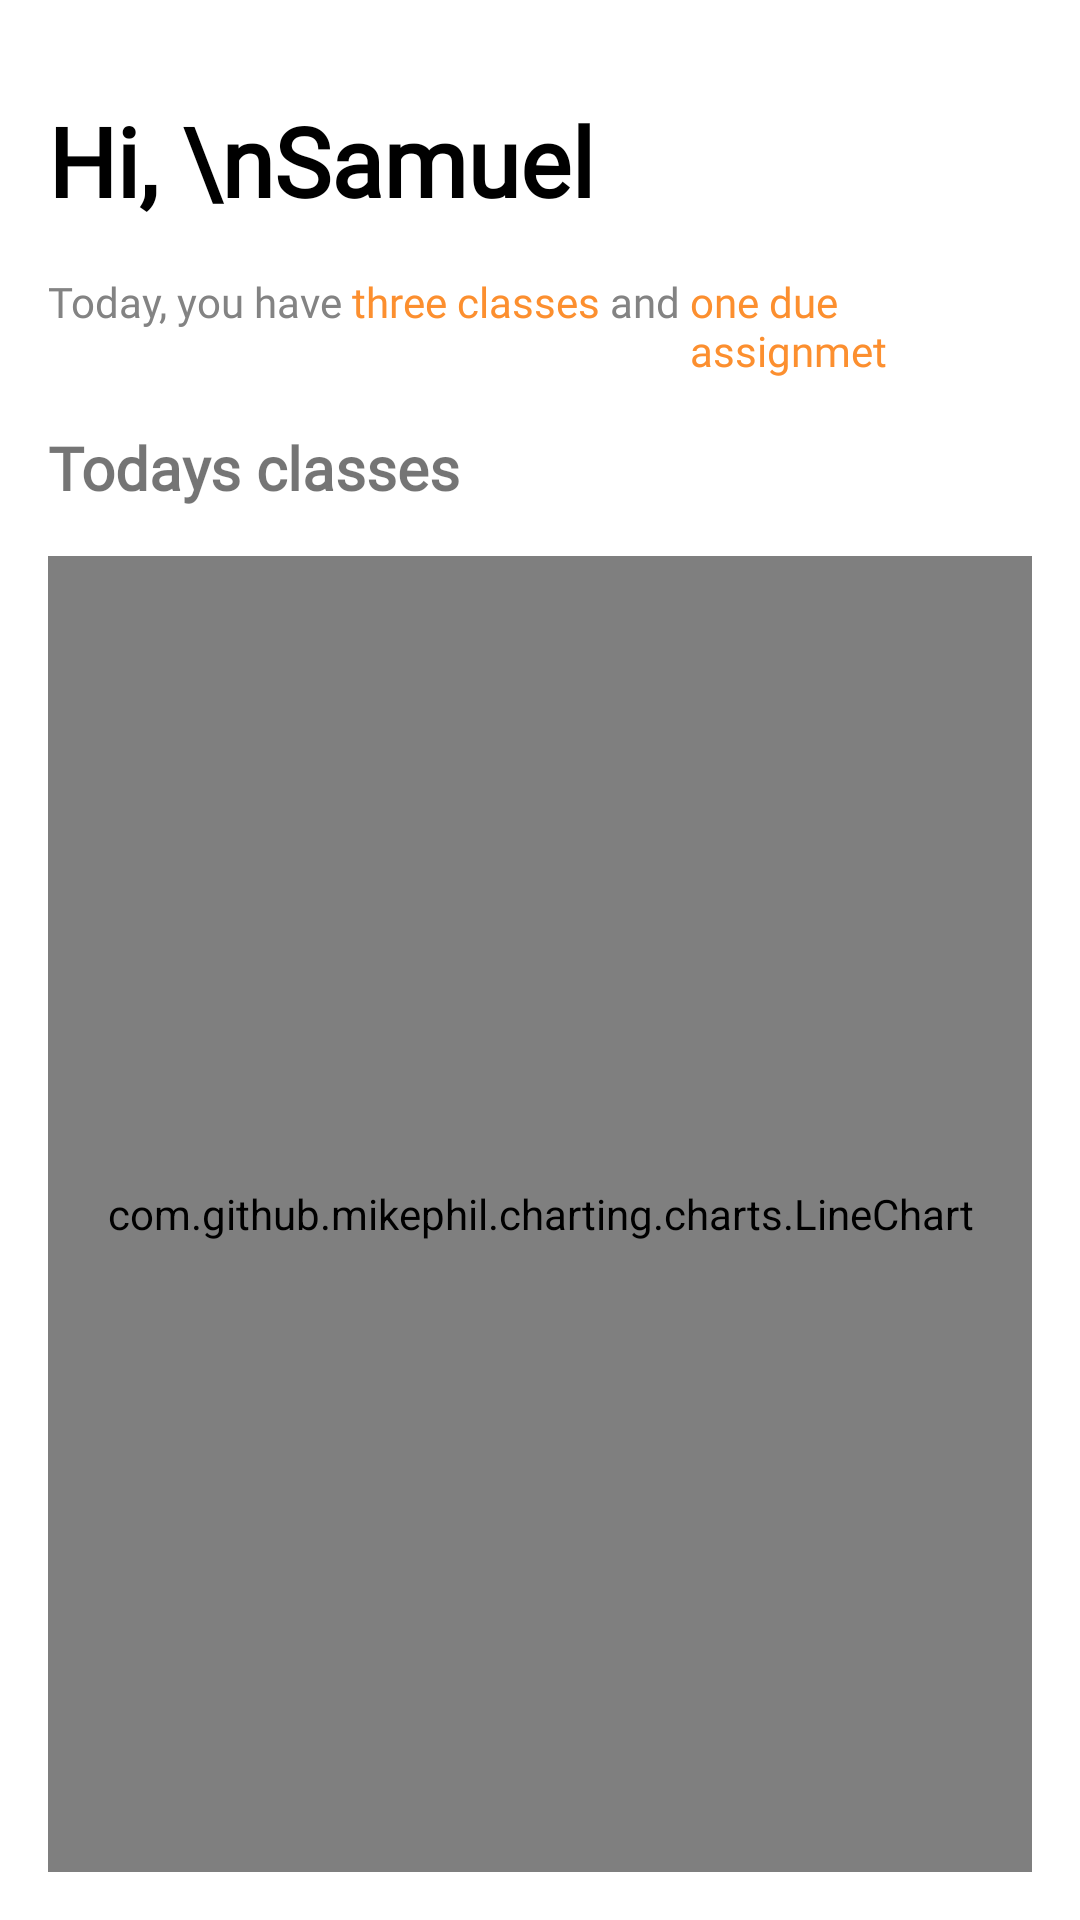

Here is an Android app screen rendered from its layout file. Give the layout XML and the strings, colors and styles it references.
<!-- AndroidManifest.xml: application theme Theme.ASA -->
<!-- res/layout/fragment_home.xml -->
<?xml version="1.0" encoding="utf-8"?>
<androidx.constraintlayout.widget.ConstraintLayout
    xmlns:android="http://schemas.android.com/apk/res/android"
    xmlns:app="http://schemas.android.com/apk/res-auto"
    xmlns:tools="http://schemas.android.com/tools"

        android:layout_width="match_parent"
        android:layout_height="match_parent"
        tools:context=".ui.home.HomeFragment"
        android:padding="16dp">

        <TextView
            android:id="@+id/textView"
            android:layout_width="wrap_content"
            android:layout_height="wrap_content"
            android:layout_marginTop="16dp"
            android:fontFamily="@font/lato_black"
            android:text="Hi, \nSamuel"
            android:textColor="@color/black"
            android:textSize="32sp"
            android:textStyle="bold"
            app:layout_constraintStart_toStartOf="parent"
            app:layout_constraintTop_toTopOf="parent" />

        <LinearLayout
            android:id="@+id/linearLayout"
            android:layout_width="wrap_content"
            android:layout_height="wrap_content"
            android:layout_marginTop="16dp"
            app:layout_constraintStart_toStartOf="parent"
            app:layout_constraintTop_toBottomOf="@+id/textView">

            <TextView
                android:layout_width="wrap_content"
                android:layout_height="wrap_content"
                android:text="Today, you have "
                android:textColor="#838383"
                android:textSize="14sp" />

            <TextView
                android:layout_width="wrap_content"
                android:layout_height="wrap_content"
                android:text="three classes"
                android:textColor="#FC8F2F"
                android:textSize="14sp" />

            <TextView
                android:layout_width="wrap_content"
                android:layout_height="wrap_content"
                android:text=" and "
                android:textColor="#838383"
                android:textSize="14sp" />

            <TextView
                android:layout_width="wrap_content"
                android:layout_height="wrap_content"
                android:text="one due assignmet"
                android:textColor="#FC8F2F"
                android:textSize="14sp" />
        </LinearLayout>

        <TextView
            android:id="@+id/textView2"
            android:layout_width="wrap_content"
            android:layout_height="wrap_content"
            android:layout_marginTop="16dp"
            android:text="Todays classes"
            android:textSize="20sp"
            android:textStyle="bold"
            app:layout_constraintStart_toStartOf="parent"
            app:layout_constraintTop_toBottomOf="@+id/linearLayout" />

        <androidx.recyclerview.widget.RecyclerView
            android:id="@+id/rv_classes"
            android:layout_width="0dp"
            android:layout_height="wrap_content"
            android:layout_marginTop="16dp"
            android:orientation="horizontal"
            app:layoutManager="androidx.recyclerview.widget.LinearLayoutManager"
            app:layout_constraintBottom_toTopOf="@+id/lineChart"
            app:layout_constraintEnd_toEndOf="parent"
            app:layout_constraintStart_toStartOf="parent"
            app:layout_constraintTop_toBottomOf="@+id/textView2"
            tools:listitem="@layout/rv_item_layout" />


        <com.github.mikephil.charting.charts.LineChart
            android:id="@+id/lineChart"
            android:layout_width="0dp"
            android:layout_height="0dp"
            app:layout_constraintBottom_toBottomOf="parent"
            app:layout_constraintTop_toBottomOf="@id/rv_classes"
            app:layout_constraintEnd_toEndOf="parent"
            app:layout_constraintStart_toStartOf="parent"
            />


    </androidx.constraintlayout.widget.ConstraintLayout>
<!-- res/layout/rv_item_layout.xml (included above) -->
<?xml version="1.0" encoding="utf-8"?>
<com.google.android.material.card.MaterialCardView xmlns:android="http://schemas.android.com/apk/res/android"
    xmlns:app="http://schemas.android.com/apk/res-auto"
    android:layout_width="wrap_content"
    android:layout_height="wrap_content"
    android:layout_margin="16dp"
    android:orientation="vertical"
    app:cardCornerRadius="8dp"
    app:cardElevation="8dp">

    <LinearLayout
        android:layout_width="match_parent"
        android:layout_height="match_parent"
        android:background="#00BBBA"
        android:backgroundTint="#00BBBA"
        android:orientation="vertical"
        android:padding="28dp">

        <com.google.android.material.progressindicator.CircularProgressIndicator
            android:id="@+id/progress"
            android:layout_width="wrap_content"
            android:layout_height="wrap_content"
            android:layout_centerHorizontal="true"
            android:progress="50"
            app:indicatorColor="@color/white"
            app:trackColor="#80FFFFFF"
            app:trackCornerRadius="10dp" />

        <TextView
            android:id="@+id/course"
            android:layout_width="wrap_content"
            android:layout_height="wrap_content"
            android:layout_marginTop="24dp"
            android:text="GRE 311"
            android:textColor="@color/white"
            android:textSize="24sp"
            android:textStyle="bold" />

        <LinearLayout
            android:layout_width="wrap_content"
            android:layout_marginTop="8dp"
            android:layout_height="wrap_content">

            <ImageView
                android:layout_width="wrap_content"
                android:layout_height="wrap_content"
                android:layout_gravity="center_vertical"
                android:layout_marginEnd="16dp"
                android:layout_toStartOf="@+id/time"
                android:src="@drawable/clock_icon"/>

            <TextView
                android:id="@+id/time"
                android:layout_width="wrap_content"
                android:layout_height="wrap_content"
                android:text="10-12 PM"
                android:textColor="@color/white"/>
        </LinearLayout>
        <LinearLayout
            android:layout_width="wrap_content"
            android:layout_marginTop="8dp"
            android:layout_height="wrap_content">

            <ImageView
                android:layout_width="wrap_content"
                android:layout_height="wrap_content"
                android:layout_gravity="center_vertical"
                android:layout_marginEnd="16dp"
                android:src="@drawable/venue_icon"/>

            <TextView
                android:id="@+id/venue"
                android:layout_width="wrap_content"
                android:layout_height="wrap_content"
                android:text="ELF theatre"
                android:textColor="@color/white"/>
        </LinearLayout>

        <LinearLayout
            android:layout_width="wrap_content"
            android:layout_marginTop="8dp"
            android:layout_height="wrap_content">

            <ImageView
                android:layout_width="wrap_content"
                android:layout_height="wrap_content"
                android:layout_gravity="center_vertical"
                android:layout_marginEnd="16dp"
                android:src="@drawable/lecturer_icon"/>

            <TextView
                android:id="@+id/lecturer"
                android:layout_width="wrap_content"
                android:layout_height="wrap_content"
                android:text="Engr. Jackson "
                android:textColor="@color/white"/>
        </LinearLayout>

    </LinearLayout>


</com.google.android.material.card.MaterialCardView>
<!-- resources referenced by this layout -->
<resources>
  <style name="Theme.ASA" parent="Theme.MaterialComponents.Light.NoActionBar">
          
          <item name="colorPrimary">@color/purple_500</item>
          <item name="colorPrimaryVariant">@color/purple_700</item>
          <item name="colorOnPrimary">@color/white</item>
          
          <item name="colorSecondary">@color/teal_200</item>
          <item name="colorSecondaryVariant">@color/teal_700</item>
          <item name="colorOnSecondary">@color/black</item>
          
          <item name="android:statusBarColor" tools:targetApi="l">@android:color/transparent</item>
          <item name="android:windowLightStatusBar">true</item>
          <item name="fontFamily">@font/lato_black</item>
          
      </style>
  <!-- not gathered from this repository: default colours our renderer supplied (Android Studio template values) -->
  <color name="purple_500">#FF6200EE</color>
  <color name="purple_700">#FF3700B3</color>
  <color name="teal_200">#FF03DAC5</color>
  <color name="teal_700">#FF018786</color>
  <color name="black">#FF000000</color>
  <color name="white">#FFFFFFFF</color>
</resources>
